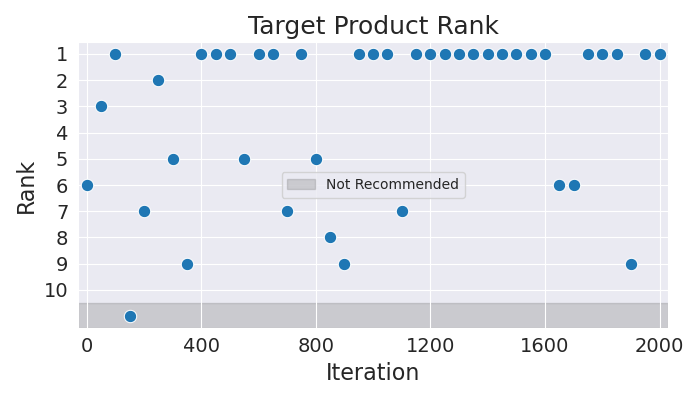

Source data for this figure (header and first rows):
Iteration, Rank
0, 6
50, 3
100, 1
150, 11
200, 7
250, 2
300, 5
350, 9
400, 1
450, 1
500, 1
550, 5
600, 1
650, 1
700, 7
750, 1
800, 5
850, 8
900, 9
950, 1
1000, 1
1050, 1
1100, 7
1150, 1
1200, 1
1250, 1
1300, 1
1350, 1
1400, 1
1450, 1
1500, 1
1550, 1
1600, 1
1650, 6
1700, 6
1750, 1
1800, 1
1850, 1
1900, 9
1950, 1
2000, 1
